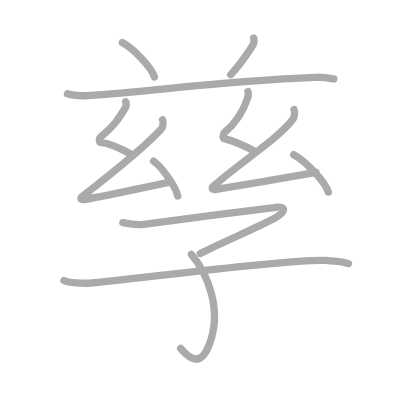
t = 0.00 s
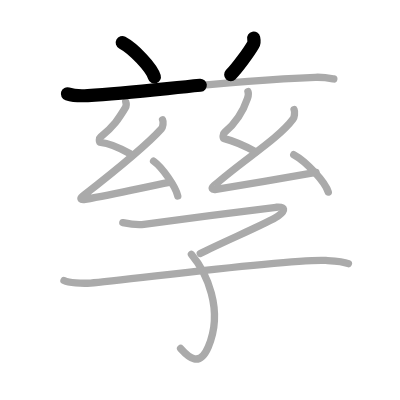
t = 2.50 s
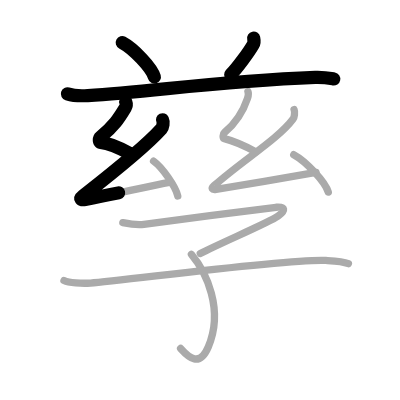
t = 4.75 s
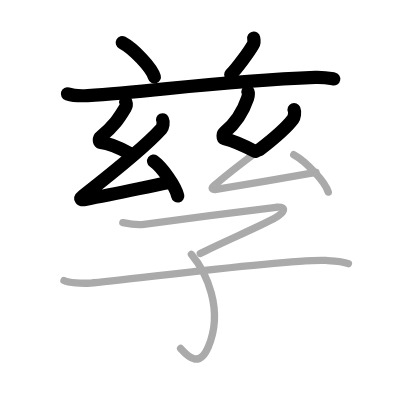
t = 7.25 s
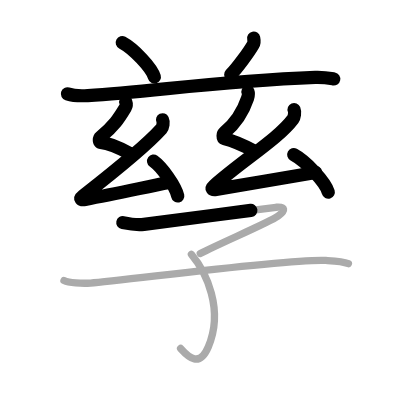
t = 9.50 s
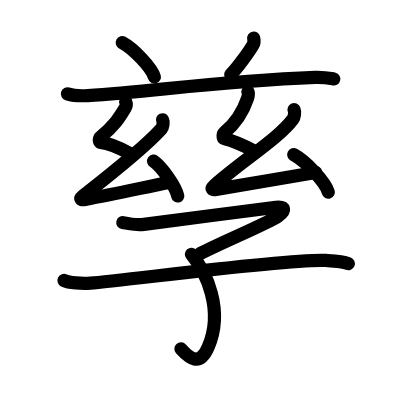
t = 12.00 s

The animated SVG that drew these frames (rendered in a browser with its animation timeline set to each time). Animation: 12 SMIL elements (animate=12); one cycle of 12.00 s.

<?xml version="1.0" standalone="no"?>
<!DOCTYPE svg PUBLIC "-//W3C//DTD SVG 1.1//EN"   "http://www.w3.org/Graphics/SVG/1.1/DTD/svg11.dtd">
<svg width="400px" height="400px"  version="1.1" xmlns="http://www.w3.org/2000/svg">
  <defs>
    <marker id="Triangle" viewBox="0 0 10 10" refX="0" refY="5" markerUnits="strokeWidth" markerWidth="3" style="stroke-opacity:0%;fill:#aaaaaa;" markerHeight="2" orient="auto">
      <path d="M 0 0 L 10 5 L 0 10 z" />
    </marker>
    
    <marker id="Arrow" viewBox="0 0 10 10" refX="5" refY="5" markerUnits="strokeWidth" markerWidth="1.8" style="stroke-opacity:0%;fill:#770000;" markerHeight="2" orient="auto">
      <path d="M 0 4 L 6 4 L 4 1 L 10 5 L 4 9 L 6 6 L 0 6 z" />
        <circle cx="5" cy="5" r="5" />
      </marker>
    
    <marker id="TriangleRed" viewBox="0 0 10 10" refX="0" refY="5" markerUnits="strokeWidth" markerWidth="3" style="stroke-opacity:0%;fill:#CC0000;" markerHeight="2" orient="auto">
      <path d="M 0 0 L 10 5 L 0 10 z" />
    </marker>
    
    <marker id="ArrowRed" viewBox="0 0 10 10" refX="5" refY="5" markerUnits="strokeWidth" markerWidth="1.8" style="stroke-opacity:0%;fill:#CC0000;" markerHeight="2" orient="auto">
      <path d="M 0 4 L 6 4 L 4 1 L 10 5 L 4 9 L 6 6 L 0 6 z" />
        <circle cx="5" cy="5" r="5" />
      </marker>
    
  </defs>
  
  <path style="fill:#ffffff; fill-opacity:100%; fill-rule:evenodd; stroke-width:0;" d="M 0 0 L 400px 0 L 400px 400px L 0 400px L 0 0" />

  <g transform="scale(3.6697247706422 3.6697247706422)">
<path style="fill:none; fill-opacity:0%; fill-rule:evenodd; stroke:#aaaaaa; stroke-opacity:100%; stroke-width: 1.5pt; stroke-linejoin:round; stroke-linecap:round;" d="M33.32 11.61c3.08 1.65 7.97 6.77 8.74 9.34"></path>
<path style="fill:none; fill-opacity:0%; fill-rule:evenodd; stroke:#aaaaaa; stroke-opacity:100%; stroke-width: 1.5pt; stroke-linejoin:round; stroke-linecap:round;" d="M69.13 10.39c0.1 0.47 0.09 1.39-0.11 1.72c-1.25 2.18-4.38 6.38-6.16 8.25"></path>
<path style="fill:none; fill-opacity:0%; fill-rule:evenodd; stroke:#aaaaaa; stroke-opacity:100%; stroke-width: 1.5pt; stroke-linejoin:round; stroke-linecap:round;" d="M18.38 25.58c1.45 0.46 4.1 0.55 5.54 0.46c18.09-1.08 34.68-3.94 61.98-4.97c2.4-0.09 3.85 0.22 5.06 0.45"></path>
<path style="fill:none; fill-opacity:0%; fill-rule:evenodd; stroke:#aaaaaa; stroke-opacity:100%; stroke-width: 1.5pt; stroke-linejoin:round; stroke-linecap:round;" d="M34.26 27.74c0.21 0.58 0.27 1.01-0.11 1.63c-1.74 2.88-3.15 5.1-6.77 7.98c-0.39 0.31-0.44 1.4 0 1.44c2.74 0.25 6.19 2.04 8.1 3.1"></path>
<path style="fill:none; fill-opacity:0%; fill-rule:evenodd; stroke:#aaaaaa; stroke-opacity:100%; stroke-width: 1.5pt; stroke-linejoin:round; stroke-linecap:round;" d="M44.3 32.64c0.32 0.67 0.08 2.01-0.3 2.43c-4.5 5.01-12.73 11.57-21.39 18.31c-0.99 0.77-0.59 1.19 0.6 0.97c8.19-1.51 15.85-3.24 22.94-4.65"></path>
<path style="fill:none; fill-opacity:0%; fill-rule:evenodd; stroke:#aaaaaa; stroke-opacity:100%; stroke-width: 1.5pt; stroke-linejoin:round; stroke-linecap:round;" d="M41.85 43.91c2.33 1.67 6.01 6.89 6.59 9.49"></path>
<path style="fill:none; fill-opacity:0%; fill-rule:evenodd; stroke:#aaaaaa; stroke-opacity:100%; stroke-width: 1.5pt; stroke-linejoin:round; stroke-linecap:round;" d="M67.57 24.96c0.25 0.65 0.14 1.07-0.12 1.84c-0.94 2.81-3.03 6.62-6.31 9.35c-0.44 0.37-0.5 1.5 0 1.63c2.62 0.65 6.38 2.42 8.63 3.61"></path>
<path style="fill:none; fill-opacity:0%; fill-rule:evenodd; stroke:#aaaaaa; stroke-opacity:100%; stroke-width: 1.5pt; stroke-linejoin:round; stroke-linecap:round;" d="M80.14 29.86c0.3 0.71 0.06 2.12-0.28 2.57c-4.12 5.49-13.43 11.02-21.51 18.15c-0.92 0.82-0.57 1.21 0.56 1.03c6.83-1.09 21.24-3.61 27.21-4.64"></path>
<path style="fill:none; fill-opacity:0%; fill-rule:evenodd; stroke:#aaaaaa; stroke-opacity:100%; stroke-width: 1.5pt; stroke-linejoin:round; stroke-linecap:round;" d="M80.04 42.15c3.33 1.8 8.59 7.4 9.42 10.2"></path>
<path style="fill:none; fill-opacity:0%; fill-rule:evenodd; stroke:#aaaaaa; stroke-opacity:100%; stroke-width: 1.5pt; stroke-linejoin:round; stroke-linecap:round;" d="M33.47 60.66c1.31 0.27 3.78 0.71 5.75 0.47c2.4-0.3 33.72-4.45 36-4.65c2.52-0.22 2.77 0.82 0.48 2.47c-2.29 1.65-15.31 7.15-21.12 10.14"></path>
<path style="fill:none; fill-opacity:0%; fill-rule:evenodd; stroke:#aaaaaa; stroke-opacity:100%; stroke-width: 1.5pt; stroke-linejoin:round; stroke-linecap:round;" d="M52.16 69.31c4 4.76 8.93 15.07 4.59 25.23c-2.37 5.56-5.25 2.96-7.54 0.41"></path>
<path style="fill:none; fill-opacity:0%; fill-rule:evenodd; stroke:#aaaaaa; stroke-opacity:100%; stroke-width: 1.5pt; stroke-linejoin:round; stroke-linecap:round;" d="M17.44 76.43c1.34 0.65 4.81 0.87 7.23 0.71c8.44-0.56 53.9-6.74 64.11-6.17c2.41 0.14 4.55 0.22 6.16 0.87"></path>

<path style="fill:none; fill-opacity:0%; fill-rule:evenodd; stroke:#000000; stroke-opacity:100%; stroke-width: 2.7pt; stroke-linejoin:round; stroke-linecap:round;" d="M33.32 11.61c3.08 1.65 7.97 6.77 8.74 9.34" pathLength="100" stroke-dashoffset="100" stroke-dasharray="100 105"><animate id="dashAnim1" attributeName="stroke-dashoffset" from="100" to="0" dur="1s" calcMode="linear" fill="freeze"/></path>
<path style="fill:none; fill-opacity:0%; fill-rule:evenodd; stroke:#000000; stroke-opacity:100%; stroke-width: 2.7pt; stroke-linejoin:round; stroke-linecap:round;" d="M69.13 10.39c0.1 0.47 0.09 1.39-0.11 1.72c-1.25 2.18-4.38 6.38-6.16 8.25" pathLength="100" stroke-dashoffset="100" stroke-dasharray="100 105"><animate id="dashAnim2" attributeName="stroke-dashoffset" from="100" to="0" dur="1s" calcMode="linear" begin="dashAnim1.end" fill="freeze"/></path>
<path style="fill:none; fill-opacity:0%; fill-rule:evenodd; stroke:#000000; stroke-opacity:100%; stroke-width: 2.7pt; stroke-linejoin:round; stroke-linecap:round;" d="M18.38 25.58c1.45 0.46 4.1 0.55 5.54 0.46c18.09-1.08 34.68-3.94 61.98-4.97c2.4-0.09 3.85 0.22 5.06 0.45" pathLength="100" stroke-dashoffset="100" stroke-dasharray="100 105"><animate id="dashAnim3" attributeName="stroke-dashoffset" from="100" to="0" dur="1s" calcMode="linear" begin="dashAnim2.end" fill="freeze"/></path>
<path style="fill:none; fill-opacity:0%; fill-rule:evenodd; stroke:#000000; stroke-opacity:100%; stroke-width: 2.7pt; stroke-linejoin:round; stroke-linecap:round;" d="M34.26 27.74c0.21 0.58 0.27 1.01-0.11 1.63c-1.74 2.88-3.15 5.1-6.77 7.98c-0.39 0.31-0.44 1.4 0 1.44c2.74 0.25 6.19 2.04 8.1 3.1" pathLength="100" stroke-dashoffset="100" stroke-dasharray="100 105"><animate id="dashAnim4" attributeName="stroke-dashoffset" from="100" to="0" dur="1s" calcMode="linear" begin="dashAnim3.end" fill="freeze"/></path>
<path style="fill:none; fill-opacity:0%; fill-rule:evenodd; stroke:#000000; stroke-opacity:100%; stroke-width: 2.7pt; stroke-linejoin:round; stroke-linecap:round;" d="M44.3 32.64c0.32 0.67 0.08 2.01-0.3 2.43c-4.5 5.01-12.73 11.57-21.39 18.31c-0.99 0.77-0.59 1.19 0.6 0.97c8.19-1.51 15.85-3.24 22.94-4.65" pathLength="100" stroke-dashoffset="100" stroke-dasharray="100 105"><animate id="dashAnim5" attributeName="stroke-dashoffset" from="100" to="0" dur="1s" calcMode="linear" begin="dashAnim4.end" fill="freeze"/></path>
<path style="fill:none; fill-opacity:0%; fill-rule:evenodd; stroke:#000000; stroke-opacity:100%; stroke-width: 2.7pt; stroke-linejoin:round; stroke-linecap:round;" d="M41.85 43.91c2.33 1.67 6.01 6.89 6.59 9.49" pathLength="100" stroke-dashoffset="100" stroke-dasharray="100 105"><animate id="dashAnim6" attributeName="stroke-dashoffset" from="100" to="0" dur="1s" calcMode="linear" begin="dashAnim5.end" fill="freeze"/></path>
<path style="fill:none; fill-opacity:0%; fill-rule:evenodd; stroke:#000000; stroke-opacity:100%; stroke-width: 2.7pt; stroke-linejoin:round; stroke-linecap:round;" d="M67.57 24.96c0.25 0.65 0.14 1.07-0.12 1.84c-0.94 2.81-3.03 6.62-6.31 9.35c-0.44 0.37-0.5 1.5 0 1.63c2.62 0.65 6.38 2.42 8.63 3.61" pathLength="100" stroke-dashoffset="100" stroke-dasharray="100 105"><animate id="dashAnim7" attributeName="stroke-dashoffset" from="100" to="0" dur="1s" calcMode="linear" begin="dashAnim6.end" fill="freeze"/></path>
<path style="fill:none; fill-opacity:0%; fill-rule:evenodd; stroke:#000000; stroke-opacity:100%; stroke-width: 2.7pt; stroke-linejoin:round; stroke-linecap:round;" d="M80.14 29.86c0.3 0.71 0.06 2.12-0.28 2.57c-4.12 5.49-13.43 11.02-21.51 18.15c-0.92 0.82-0.57 1.21 0.56 1.03c6.83-1.09 21.24-3.61 27.21-4.64" pathLength="100" stroke-dashoffset="100" stroke-dasharray="100 105"><animate id="dashAnim8" attributeName="stroke-dashoffset" from="100" to="0" dur="1s" calcMode="linear" begin="dashAnim7.end" fill="freeze"/></path>
<path style="fill:none; fill-opacity:0%; fill-rule:evenodd; stroke:#000000; stroke-opacity:100%; stroke-width: 2.7pt; stroke-linejoin:round; stroke-linecap:round;" d="M80.04 42.15c3.33 1.8 8.59 7.4 9.42 10.2" pathLength="100" stroke-dashoffset="100" stroke-dasharray="100 105"><animate id="dashAnim9" attributeName="stroke-dashoffset" from="100" to="0" dur="1s" calcMode="linear" begin="dashAnim8.end" fill="freeze"/></path>
<path style="fill:none; fill-opacity:0%; fill-rule:evenodd; stroke:#000000; stroke-opacity:100%; stroke-width: 2.7pt; stroke-linejoin:round; stroke-linecap:round;" d="M33.47 60.66c1.31 0.27 3.78 0.71 5.75 0.47c2.4-0.3 33.72-4.45 36-4.65c2.52-0.22 2.77 0.82 0.48 2.47c-2.29 1.65-15.31 7.15-21.12 10.14" pathLength="100" stroke-dashoffset="100" stroke-dasharray="100 105"><animate id="dashAnim10" attributeName="stroke-dashoffset" from="100" to="0" dur="1s" calcMode="linear" begin="dashAnim9.end" fill="freeze"/></path>
<path style="fill:none; fill-opacity:0%; fill-rule:evenodd; stroke:#000000; stroke-opacity:100%; stroke-width: 2.7pt; stroke-linejoin:round; stroke-linecap:round;" d="M52.16 69.31c4 4.76 8.93 15.07 4.59 25.23c-2.37 5.56-5.25 2.96-7.54 0.41" pathLength="100" stroke-dashoffset="100" stroke-dasharray="100 105"><animate id="dashAnim11" attributeName="stroke-dashoffset" from="100" to="0" dur="1s" calcMode="linear" begin="dashAnim10.end" fill="freeze"/></path>
<path style="fill:none; fill-opacity:0%; fill-rule:evenodd; stroke:#000000; stroke-opacity:100%; stroke-width: 2.7pt; stroke-linejoin:round; stroke-linecap:round;" d="M17.44 76.43c1.34 0.65 4.81 0.87 7.23 0.71c8.44-0.56 53.9-6.74 64.11-6.17c2.41 0.14 4.55 0.22 6.16 0.87" pathLength="100" stroke-dashoffset="100" stroke-dasharray="100 105"><animate id="dashAnim12" attributeName="stroke-dashoffset" from="100" to="0" dur="1s" calcMode="linear" begin="dashAnim11.end" fill="freeze"/></path>

</g>

</svg>  
          
